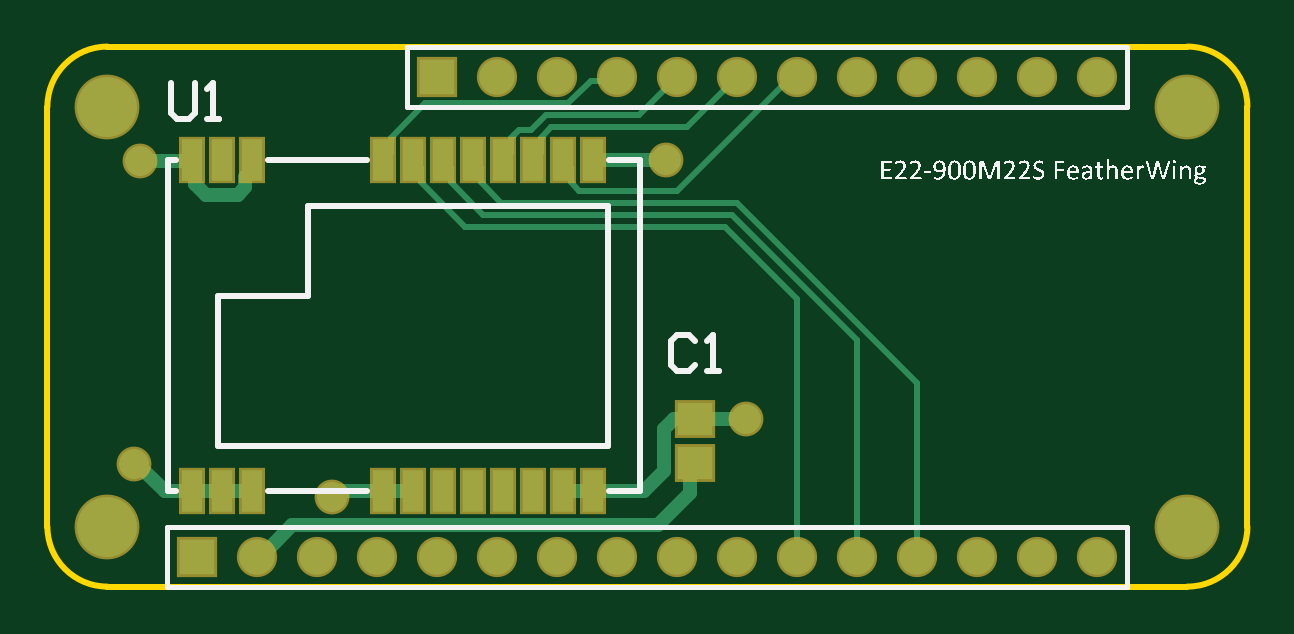
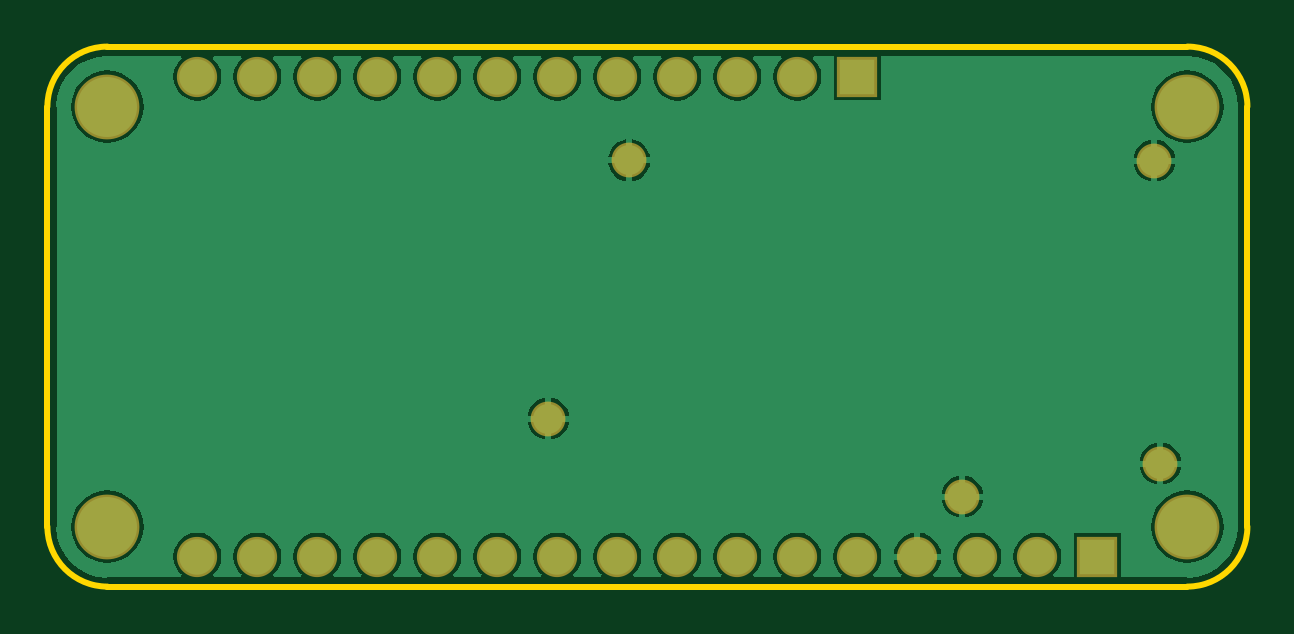
Circuit board: 10 layer files. Board 50.8 x 22.9 mm.
- bottom_copper: E22 FeatherWing.GBL (17486 bytes)
- bottom_silk: E22 FeatherWing.GBO (270 bytes)
- paste: E22 FeatherWing.GBP (268 bytes)
- bottom_mask: E22 FeatherWing.GBS (1042 bytes)
- outline: E22 FeatherWing.GKO (582 bytes)
- outline: E22 FeatherWing.GM1 (273 bytes)
- top_copper: E22 FeatherWing.GTL (3761 bytes)
- top_silk: E22 FeatherWing.GTO (88769 bytes)
- paste: E22 FeatherWing.GTP (768 bytes)
- top_mask: E22 FeatherWing.GTS (1537 bytes)

=== bottom_copper: E22 FeatherWing.GBL (17486 bytes, source omitted) ===
=== bottom_silk: E22 FeatherWing.GBO ===
G04*
G04 #@! TF.GenerationSoftware,Altium Limited,Altium Designer,20.1.12 (249)*
G04*
G04 Layer_Color=32896*
%FSLAX25Y25*%
%MOIN*%
G70*
G04*
G04 #@! TF.SameCoordinates,33CBB710-F513-43EE-AC46-A9A21D48704F*
G04*
G04*
G04 #@! TF.FilePolarity,Positive*
G04*
G01*
G75*
M02*

=== paste: E22 FeatherWing.GBP ===
G04*
G04 #@! TF.GenerationSoftware,Altium Limited,Altium Designer,20.1.12 (249)*
G04*
G04 Layer_Color=128*
%FSLAX25Y25*%
%MOIN*%
G70*
G04*
G04 #@! TF.SameCoordinates,33CBB710-F513-43EE-AC46-A9A21D48704F*
G04*
G04*
G04 #@! TF.FilePolarity,Positive*
G04*
G01*
G75*
M02*

=== bottom_mask: E22 FeatherWing.GBS ===
G04*
G04 #@! TF.GenerationSoftware,Altium Limited,Altium Designer,20.1.12 (249)*
G04*
G04 Layer_Color=16711935*
%FSLAX25Y25*%
%MOIN*%
G70*
G04*
G04 #@! TF.SameCoordinates,33CBB710-F513-43EE-AC46-A9A21D48704F*
G04*
G04*
G04 #@! TF.FilePolarity,Negative*
G04*
G01*
G75*
%ADD18C,0.06706*%
%ADD19R,0.06706X0.06706*%
%ADD20C,0.10800*%
%ADD21C,0.05800*%
D18*
X75000Y85000D02*
D03*
X85000D02*
D03*
X95000D02*
D03*
X105000D02*
D03*
X115000D02*
D03*
X125000D02*
D03*
X135000D02*
D03*
X145000D02*
D03*
X155000D02*
D03*
X165000D02*
D03*
X175000D02*
D03*
X35000Y5000D02*
D03*
X45000D02*
D03*
X55000D02*
D03*
X65000D02*
D03*
X75000D02*
D03*
X85000D02*
D03*
X95000D02*
D03*
X105000D02*
D03*
X115000D02*
D03*
X125000D02*
D03*
X135000D02*
D03*
X145000D02*
D03*
X155000D02*
D03*
X165000D02*
D03*
X175000D02*
D03*
D19*
X65000Y85000D02*
D03*
X25000Y5000D02*
D03*
D20*
X190000Y10000D02*
D03*
Y80000D02*
D03*
X10000D02*
D03*
Y10000D02*
D03*
D21*
X116500Y28000D02*
D03*
X47500Y15000D02*
D03*
X15500Y71000D02*
D03*
X14500Y20500D02*
D03*
X103059Y71059D02*
D03*
M02*

=== outline: E22 FeatherWing.GKO ===
G04*
G04 #@! TF.GenerationSoftware,Altium Limited,Altium Designer,20.1.12 (249)*
G04*
G04 Layer_Color=16711935*
%FSLAX25Y25*%
%MOIN*%
G70*
G04*
G04 #@! TF.SameCoordinates,33CBB710-F513-43EE-AC46-A9A21D48704F*
G04*
G04*
G04 #@! TF.FilePolarity,Positive*
G04*
G01*
G75*
%ADD10C,0.01000*%
D10*
X200000Y80000D02*
G03*
X190000Y90000I-10000J0D01*
G01*
Y0D02*
G03*
X200000Y10000I0J10000D01*
G01*
X0D02*
G03*
X10000Y0I10000J0D01*
G01*
Y90000D02*
G03*
X0Y80000I0J-10000D01*
G01*
X10000Y90000D02*
X190000D01*
X10000Y0D02*
X190000D01*
X200000Y10000D02*
Y80000D01*
X0Y10000D02*
Y80000D01*
M02*

=== outline: E22 FeatherWing.GM1 ===
G04*
G04 #@! TF.GenerationSoftware,Altium Limited,Altium Designer,20.1.12 (249)*
G04*
G04 Layer_Color=16711935*
%FSLAX25Y25*%
%MOIN*%
G70*
G04*
G04 #@! TF.SameCoordinates,33CBB710-F513-43EE-AC46-A9A21D48704F*
G04*
G04*
G04 #@! TF.FilePolarity,Positive*
G04*
G01*
G75*
M02*

=== top_copper: E22 FeatherWing.GTL ===
G04*
G04 #@! TF.GenerationSoftware,Altium Limited,Altium Designer,20.1.12 (249)*
G04*
G04 Layer_Physical_Order=1*
G04 Layer_Color=255*
%FSLAX25Y25*%
%MOIN*%
G70*
G04*
G04 #@! TF.SameCoordinates,33CBB710-F513-43EE-AC46-A9A21D48704F*
G04*
G04*
G04 #@! TF.FilePolarity,Positive*
G04*
G01*
G75*
%ADD10C,0.01000*%
%ADD12R,0.05906X0.05512*%
%ADD13R,0.03543X0.07087*%
%ADD14R,0.03543X0.07087*%
%ADD22C,0.02362*%
%ADD23C,0.05906*%
%ADD24R,0.05906X0.05906*%
%ADD25C,0.10000*%
%ADD26C,0.05000*%
D10*
X125000Y5000D02*
Y48000D01*
X113000Y60000D02*
X125000Y48000D01*
X69587Y60000D02*
X113000D01*
X60964Y71059D02*
X62236Y69787D01*
Y67351D02*
Y69787D01*
Y67351D02*
X69587Y60000D01*
X145000Y5000D02*
Y33914D01*
X114914Y64000D02*
X145000Y33914D01*
X135000Y5000D02*
Y41086D01*
X114086Y62000D02*
X135000Y41086D01*
X72587Y62000D02*
X114086D01*
X65964Y71059D02*
X67236Y69787D01*
Y67351D02*
Y69787D01*
Y67351D02*
X72587Y62000D01*
X75587Y64000D02*
X114914D01*
X87236Y67351D02*
Y69787D01*
Y67351D02*
X88571Y66016D01*
X70964Y71059D02*
X72236Y69787D01*
X88571Y66016D02*
X105016D01*
X72236Y67351D02*
Y69787D01*
X85964Y71059D02*
X87236Y69787D01*
X72236Y67351D02*
X75587Y64000D01*
X105016Y66016D02*
X124000Y85000D01*
X84016Y76547D02*
X106547D01*
X83047Y78547D02*
X98547D01*
X57236Y72331D02*
Y74767D01*
X80602Y76102D02*
X83047Y78547D01*
X98547D02*
X105000Y85000D01*
X63016Y80547D02*
X86844D01*
X94250Y84250D02*
X95000Y85000D01*
X86844Y80547D02*
X90547Y84250D01*
X82236Y74767D02*
X84016Y76547D01*
X90547Y84250D02*
X94250D01*
X57236Y74767D02*
X63016Y80547D01*
X55964Y71059D02*
X57236Y72331D01*
X106547Y76547D02*
X115000Y85000D01*
X77693Y75193D02*
Y75224D01*
X77236Y74736D02*
X77693Y75193D01*
X77236Y72331D02*
Y74736D01*
X75964Y71059D02*
X77236Y72331D01*
X77693Y75224D02*
X78571Y76102D01*
X80602D01*
X80964Y71059D02*
X82236Y72331D01*
Y74767D01*
X124000Y85000D02*
X125000D01*
D12*
X108000Y20520D02*
D03*
Y28000D02*
D03*
D13*
X24035Y71059D02*
D03*
X29035D02*
D03*
X34035D02*
D03*
X90964Y15941D02*
D03*
X85964D02*
D03*
X80964D02*
D03*
X75964D02*
D03*
X70964D02*
D03*
X65964D02*
D03*
X60964D02*
D03*
X34035D02*
D03*
X29035D02*
D03*
X24035D02*
D03*
X55964D02*
D03*
D14*
Y71059D02*
D03*
X60964D02*
D03*
X65964D02*
D03*
X70964D02*
D03*
X75964D02*
D03*
X80964D02*
D03*
X85964D02*
D03*
X90964D02*
D03*
D22*
X108000Y28000D02*
X116500D01*
X104500D02*
X108000D01*
X102750Y26250D02*
X104500Y28000D01*
X99441Y15941D02*
X102750Y19250D01*
Y26250D01*
X90964Y15941D02*
X99441D01*
X40801Y10216D02*
X101716D01*
X107104Y19624D02*
X108000Y20520D01*
X107104Y15604D02*
Y19624D01*
X101716Y10216D02*
X107104Y15604D01*
X35585Y5000D02*
X40801Y10216D01*
X35000Y5000D02*
X35585D01*
X47500Y15000D02*
X48441Y15941D01*
X55964D01*
X15500Y71000D02*
X23976D01*
X24035Y71059D01*
X15000Y20500D02*
X19559Y15941D01*
X14500Y20500D02*
X15000D01*
X19559Y15941D02*
X24035D01*
X90964Y71059D02*
X103059D01*
X24035D02*
X24626Y70468D01*
Y67069D02*
Y70468D01*
Y67069D02*
X26360Y65335D01*
X31710D01*
X32988Y66612D01*
Y68240D01*
X34035Y69287D01*
Y71059D01*
X29035Y15941D02*
X34035D01*
X24035D02*
X29035D01*
X55964D02*
X60964D01*
X85964D02*
X90964D01*
D23*
X75000Y85000D02*
D03*
X85000D02*
D03*
X95000D02*
D03*
X105000D02*
D03*
X115000D02*
D03*
X125000D02*
D03*
X135000D02*
D03*
X145000D02*
D03*
X155000D02*
D03*
X165000D02*
D03*
X175000D02*
D03*
X35000Y5000D02*
D03*
X45000D02*
D03*
X55000D02*
D03*
X65000D02*
D03*
X75000D02*
D03*
X85000D02*
D03*
X95000D02*
D03*
X105000D02*
D03*
X115000D02*
D03*
X125000D02*
D03*
X135000D02*
D03*
X145000D02*
D03*
X155000D02*
D03*
X165000D02*
D03*
X175000D02*
D03*
D24*
X65000Y85000D02*
D03*
X25000Y5000D02*
D03*
D25*
X190000Y10000D02*
D03*
Y80000D02*
D03*
X10000D02*
D03*
Y10000D02*
D03*
D26*
X116500Y28000D02*
D03*
X47500Y15000D02*
D03*
X15500Y71000D02*
D03*
X14500Y20500D02*
D03*
X103059Y71059D02*
D03*
M02*

=== top_silk: E22 FeatherWing.GTO (88769 bytes, source omitted) ===
=== paste: E22 FeatherWing.GTP ===
G04*
G04 #@! TF.GenerationSoftware,Altium Limited,Altium Designer,20.1.12 (249)*
G04*
G04 Layer_Color=8421504*
%FSLAX25Y25*%
%MOIN*%
G70*
G04*
G04 #@! TF.SameCoordinates,33CBB710-F513-43EE-AC46-A9A21D48704F*
G04*
G04*
G04 #@! TF.FilePolarity,Positive*
G04*
G01*
G75*
%ADD12R,0.05906X0.05512*%
%ADD13R,0.03543X0.07087*%
%ADD14R,0.03543X0.07087*%
D12*
X108000Y20520D02*
D03*
Y28000D02*
D03*
D13*
X24035Y71059D02*
D03*
X29035D02*
D03*
X34035D02*
D03*
X90964Y15941D02*
D03*
X85964D02*
D03*
X80964D02*
D03*
X75964D02*
D03*
X70964D02*
D03*
X65964D02*
D03*
X60964D02*
D03*
X34035D02*
D03*
X29035D02*
D03*
X24035D02*
D03*
X55964D02*
D03*
D14*
Y71059D02*
D03*
X60964D02*
D03*
X65964D02*
D03*
X70964D02*
D03*
X75964D02*
D03*
X80964D02*
D03*
X85964D02*
D03*
X90964D02*
D03*
M02*

=== top_mask: E22 FeatherWing.GTS ===
G04*
G04 #@! TF.GenerationSoftware,Altium Limited,Altium Designer,20.1.12 (249)*
G04*
G04 Layer_Color=8388736*
%FSLAX25Y25*%
%MOIN*%
G70*
G04*
G04 #@! TF.SameCoordinates,33CBB710-F513-43EE-AC46-A9A21D48704F*
G04*
G04*
G04 #@! TF.FilePolarity,Negative*
G04*
G01*
G75*
%ADD15R,0.06706X0.06312*%
%ADD16R,0.04343X0.07887*%
%ADD17R,0.04343X0.07887*%
%ADD18C,0.06706*%
%ADD19R,0.06706X0.06706*%
%ADD20C,0.10800*%
%ADD21C,0.05800*%
D15*
X108000Y20520D02*
D03*
Y28000D02*
D03*
D16*
X24035Y71059D02*
D03*
X29035D02*
D03*
X34035D02*
D03*
X90964Y15941D02*
D03*
X85964D02*
D03*
X80964D02*
D03*
X75964D02*
D03*
X70964D02*
D03*
X65964D02*
D03*
X60964D02*
D03*
X34035D02*
D03*
X29035D02*
D03*
X24035D02*
D03*
X55964D02*
D03*
D17*
Y71059D02*
D03*
X60964D02*
D03*
X65964D02*
D03*
X70964D02*
D03*
X75964D02*
D03*
X80964D02*
D03*
X85964D02*
D03*
X90964D02*
D03*
D18*
X75000Y85000D02*
D03*
X85000D02*
D03*
X95000D02*
D03*
X105000D02*
D03*
X115000D02*
D03*
X125000D02*
D03*
X135000D02*
D03*
X145000D02*
D03*
X155000D02*
D03*
X165000D02*
D03*
X175000D02*
D03*
X35000Y5000D02*
D03*
X45000D02*
D03*
X55000D02*
D03*
X65000D02*
D03*
X75000D02*
D03*
X85000D02*
D03*
X95000D02*
D03*
X105000D02*
D03*
X115000D02*
D03*
X125000D02*
D03*
X135000D02*
D03*
X145000D02*
D03*
X155000D02*
D03*
X165000D02*
D03*
X175000D02*
D03*
D19*
X65000Y85000D02*
D03*
X25000Y5000D02*
D03*
D20*
X190000Y10000D02*
D03*
Y80000D02*
D03*
X10000D02*
D03*
Y10000D02*
D03*
D21*
X116500Y28000D02*
D03*
X47500Y15000D02*
D03*
X15500Y71000D02*
D03*
X14500Y20500D02*
D03*
X103059Y71059D02*
D03*
M02*

